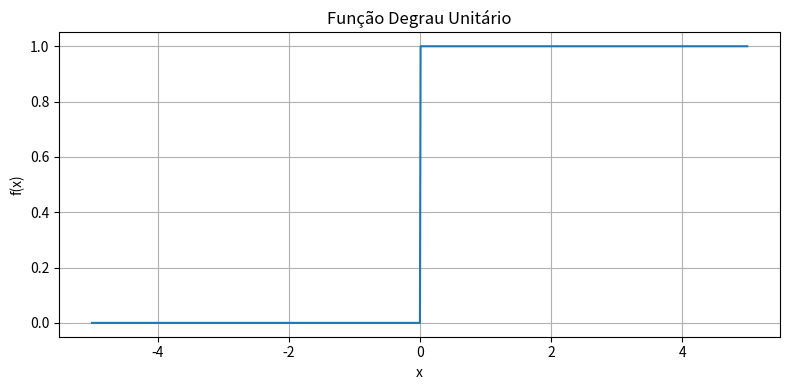

Python code for this plot:
import numpy as np
import matplotlib.pyplot as plt
from scipy.integrate import quad

"""
Exercício 1 - Análise de Sinais

Letra a: Geração de malha e função degrau
Letra b: Produto interno por números complexos e integrais reais
Letra c: Coeficientes de Fourier diretos e via FFT
"""

import numpy as np
import matplotlib.pyplot as plt

# ----------------------------
# Letra a: Função degrau unitário
# ----------------------------
def degrau_unitario(v):
    """Função degrau unitário: 0 para v<0, 1 para v>=0."""
    return np.where(v >= 0, 1, 0)

def letra_a():
    print("\n--- Letra a: Função Degrau Unitário ---")
    T = 10
    N = 1000
    inicio = -5
    fim = 5
    passo = T / N

    x = np.arange(inicio, fim, passo)
    y = degrau_unitario(x)

    print(f"Comprimento de x: {x.size}")  # Deve ser 1000
    print(f"Comprimento de y: {y.size}")  # Deve ser 1000

    plt.figure(figsize=(8, 4))
    plt.plot(x, y, linewidth=1.5)
    plt.xlabel("x")
    plt.ylabel("f(x)")
    plt.title("Função Degrau Unitário")
    plt.grid(True)
    plt.tight_layout()
    plt.show()

# ----------------------------
# Letra b.1: Produto interno via números complexos
# ----------------------------
def produto_interno_complexo():
    print("\n--- Letra b.1: Produto Interno via Números Complexos ---")
    N = 1000
    js = np.arange(1, 11)

    inner_products = []
    for j in js:
        n = np.arange(N)
        phi_j = np.exp(1j * 2 * np.pi * j * n / N)
        ip = np.vdot(phi_j, phi_j)
        inner_products.append(ip.real)

    print("j   ⟨φ_j,φ_j⟩")
    print("--- --------")
    for j, ip in zip(js, inner_products):
        print(f"{j:2d}   {ip:.0f}")

# ----------------------------
# Letra b.2: Produto interno via base real (integral)
# ----------------------------
def produto_interno_real():
    print("\n--- Letra b.2: Produto Interno via Integral Real (base cos) ---")
    T = 10
    N = 1000
    dx = T / N
    x = np.linspace(-5, 5, N, endpoint=False)

    norms = np.zeros(10)
    for j in range(1, 11):
        phi = np.cos(2 * np.pi * j * x / T)
        norms[j - 1] = np.sum(phi ** 2) * dx

    print("⟨ϕ_j,ϕ_j⟩ (j = 1..10):", np.round(norms, 6))

# ----------------------------
# Letra c: Coeficientes de Fourier diretos e via FFT
# ----------------------------
def letra_c():
    print("\n--- Letra c: Coeficientes de Fourier Reais e Complexos ---")
    T = 10.0
    N = 1000
    dx = T / N

    x = np.linspace(-5, 5, N, endpoint=False)
    y = np.where(x >= 0, 1.0, 0.0)

    # b) Produto interno base cos
    norms = np.zeros(10)
    for j in range(1, 11):
        phi = np.cos(2 * np.pi * j * x / T)
        norms[j-1] = np.sum(phi**2) * dx
    print("⟨ϕ_j,ϕ_j⟩ (j=1..10):", np.round(norms, 6))

    # c1) Coeficientes reais diretos
    a_direct = np.zeros(11)
    b_direct = np.zeros(11)
    a_direct[0] = (1/T) * np.sum(y) * dx
    for j in range(1, 11):
        a_direct[j] = (2/T) * np.sum(y * np.cos(2*np.pi*j*x/T)) * dx
        b_direct[j] = (2/T) * np.sum(y * np.sin(2*np.pi*j*x/T)) * dx

    print("\nCoeficientes diretos (a_j e b_j):")
    for j in range(11):
        print(f" a[{j:2d}] = {a_direct[j]: .6f},   b[{j:2d}] = {b_direct[j]: .6f}")

    # c2) Coeficientes complexos via FFT
    Y = np.fft.fft(y)
    Yh = Y[:11]  # harmônicos 0 a 10
    c = np.zeros(11, dtype=complex)
    c[0] = Yh[0] / N
    for j in range(1, 11):
        c[j] = Yh[j] / (N / 2)

    print("\nCoeficientes complexos c_j (via FFT):")
    for j in range(11):
        re, im = c[j].real, c[j].imag
        print(f" c[{j:2d}] = {re:+.6f}{im:+.6f}j")

# ----------------------------
# Execução principal
# ----------------------------
if __name__ == "__main__":
    letra_a()
    produto_interno_complexo()
    produto_interno_real()
    letra_c()